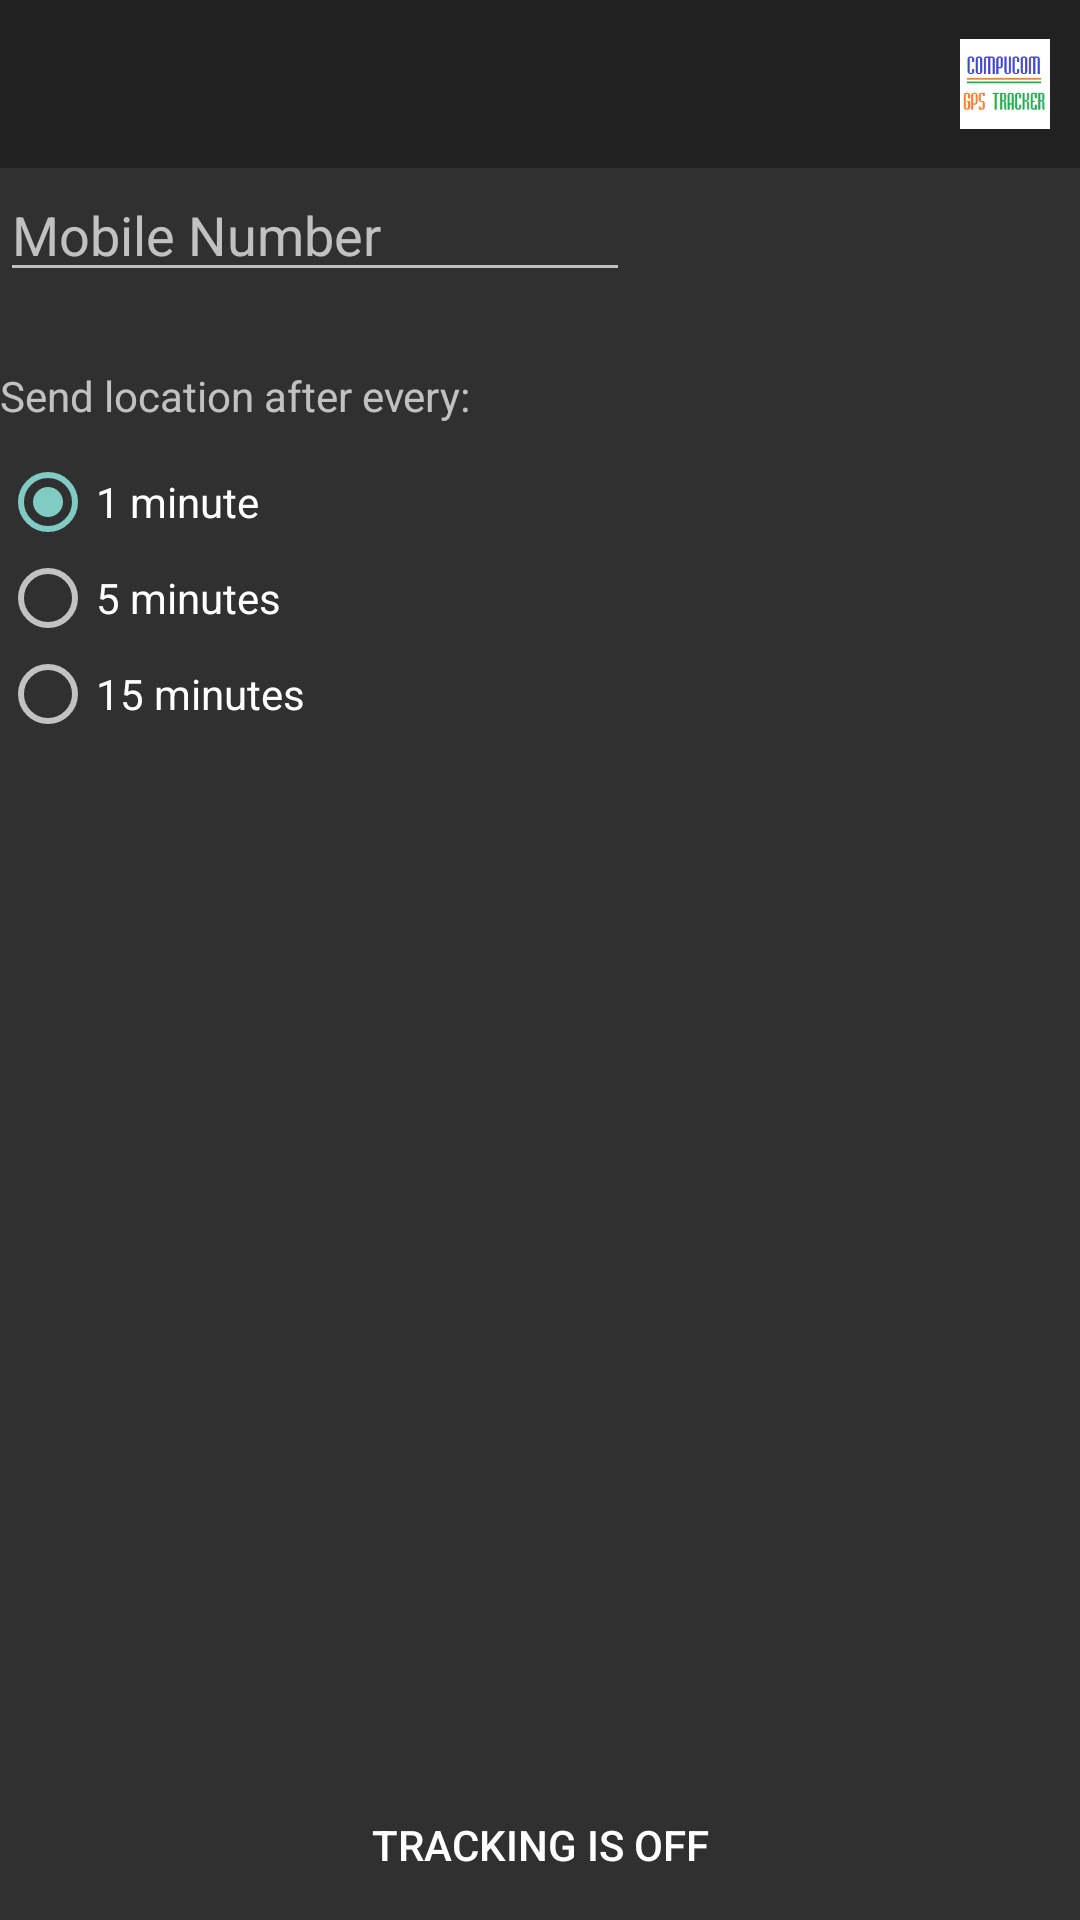

Reconstruct the res/layout file that produces this screen, plus the resources it refers to.
<!-- AndroidManifest.xml: activity theme AppTheme.NoActionBar -->
<!-- res/layout/activity_gpstracker.xml -->
<RelativeLayout xmlns:android="http://schemas.android.com/apk/res/android"
    xmlns:app="http://schemas.android.com/apk/res-auto"
    android:layout_width="match_parent"
    android:layout_height="match_parent">

    <android.support.design.widget.AppBarLayout
        android:id="@+id/appbar"
        android:layout_width="match_parent"
        android:layout_height="wrap_content"
        android:layout_alignParentTop="true"
        android:theme="@style/Theme.AppCompat">

        <RelativeLayout
            android:layout_width="match_parent"
            android:layout_height="wrap_content">

            <android.support.v7.widget.Toolbar xmlns:android="http://schemas.android.com/apk/res/android"
                android:id="@+id/toolbar"
                android:layout_width="match_parent"
                android:layout_height="wrap_content" />

            <ImageButton
                android:id="@+id/notify"
                android:layout_width="30dp"
                android:layout_height="30dp"
                android:layout_alignParentEnd="true"
                android:layout_alignParentRight="true"
                android:layout_centerVertical="true"
                android:layout_marginRight="10dp"
                android:background="@drawable/ic_launcher" />

        </RelativeLayout>
    </android.support.design.widget.AppBarLayout>

    <EditText
        android:id="@+id/txtUserName"
        android:layout_width="wrap_content"
        android:layout_height="wrap_content"
        android:layout_alignParentLeft="true"
        android:layout_alignParentStart="true"
        android:layout_below="@+id/appbar"
        android:ems="10"
        android:hint="@string/user_name"
        android:inputType="phone" />

    <EditText
        android:id="@+id/txtWebsite"
        android:layout_width="wrap_content"
        android:layout_height="wrap_content"
        android:layout_alignParentEnd="true"
        android:layout_alignParentLeft="true"
        android:layout_alignParentRight="true"
        android:layout_alignParentStart="true"
        android:layout_below="@+id/txtUserName"
        android:layout_marginTop="10dp"
        android:hint="@string/upload_website"
        android:inputType="textUri"
        android:visibility="gone"/>

    <TextView
        android:id="@+id/lblInterval"
        android:layout_width="wrap_content"
        android:layout_height="wrap_content"
        android:layout_alignParentEnd="true"
        android:layout_alignParentLeft="true"
        android:layout_alignParentRight="true"
        android:layout_alignParentStart="true"
        android:layout_below="@+id/txtWebsite"
        android:layout_marginTop="25dp"
        android:text="@string/upload_frequency" />

    <RadioGroup
        android:id="@+id/intervalRadioGroup"
        android:layout_width="fill_parent"
        android:layout_height="fill_parent"
        android:layout_alignParentLeft="true"
        android:layout_alignParentStart="true"
        android:layout_below="@+id/lblInterval"
        android:layout_marginBottom="10dp"
        android:layout_marginTop="10dp">

        <RadioButton
            android:id="@+id/i1"
            android:layout_width="wrap_content"
            android:layout_height="wrap_content"
            android:checked="true"
            android:text="@string/one_minute"></RadioButton>

        <RadioButton
            android:id="@+id/i5"
            android:layout_width="wrap_content"
            android:layout_height="wrap_content"
            android:text="@string/five_minutes"></RadioButton>

        <RadioButton
            android:id="@+id/i15"
            android:layout_width="wrap_content"
            android:layout_height="wrap_content"
            android:text="@string/fifteen_minutes"></RadioButton>
    </RadioGroup>

    <LinearLayout
        android:layout_width="match_parent"
        android:layout_height="wrap_content"
        android:layout_alignParentBottom="true"
        android:orientation="horizontal">

        <Button
            android:id="@+id/trackingButton"
            android:layout_width="match_parent"
            android:layout_height="wrap_content"
            android:layout_weight="1"
            android:height="50dip"
            android:background="@drawable/red_tracking_button"
            android:text="@string/tracking_is_off" />
    </LinearLayout>
</RelativeLayout>
<!-- resources referenced by this layout -->
<resources>
  <!-- drawable ic_launcher: png bitmap (drawable-hdpi, 1169 bytes) -->
  <string name="fifteen_minutes">15 minutes</string>
  <string name="five_minutes">5 minutes</string>
  <string name="one_minute">1 minute</string>
  <string name="tracking_is_off">Tracking is Off</string>
  <string name="upload_frequency">Send location after every:</string>
  <string name="upload_website">upload website</string>
  <string name="user_name">Mobile Number</string>
  <style name="AppTheme.NoActionBar">
          <item name="windowActionBar">false</item>
          <item name="windowNoTitle">true</item>
      </style>
</resources>
